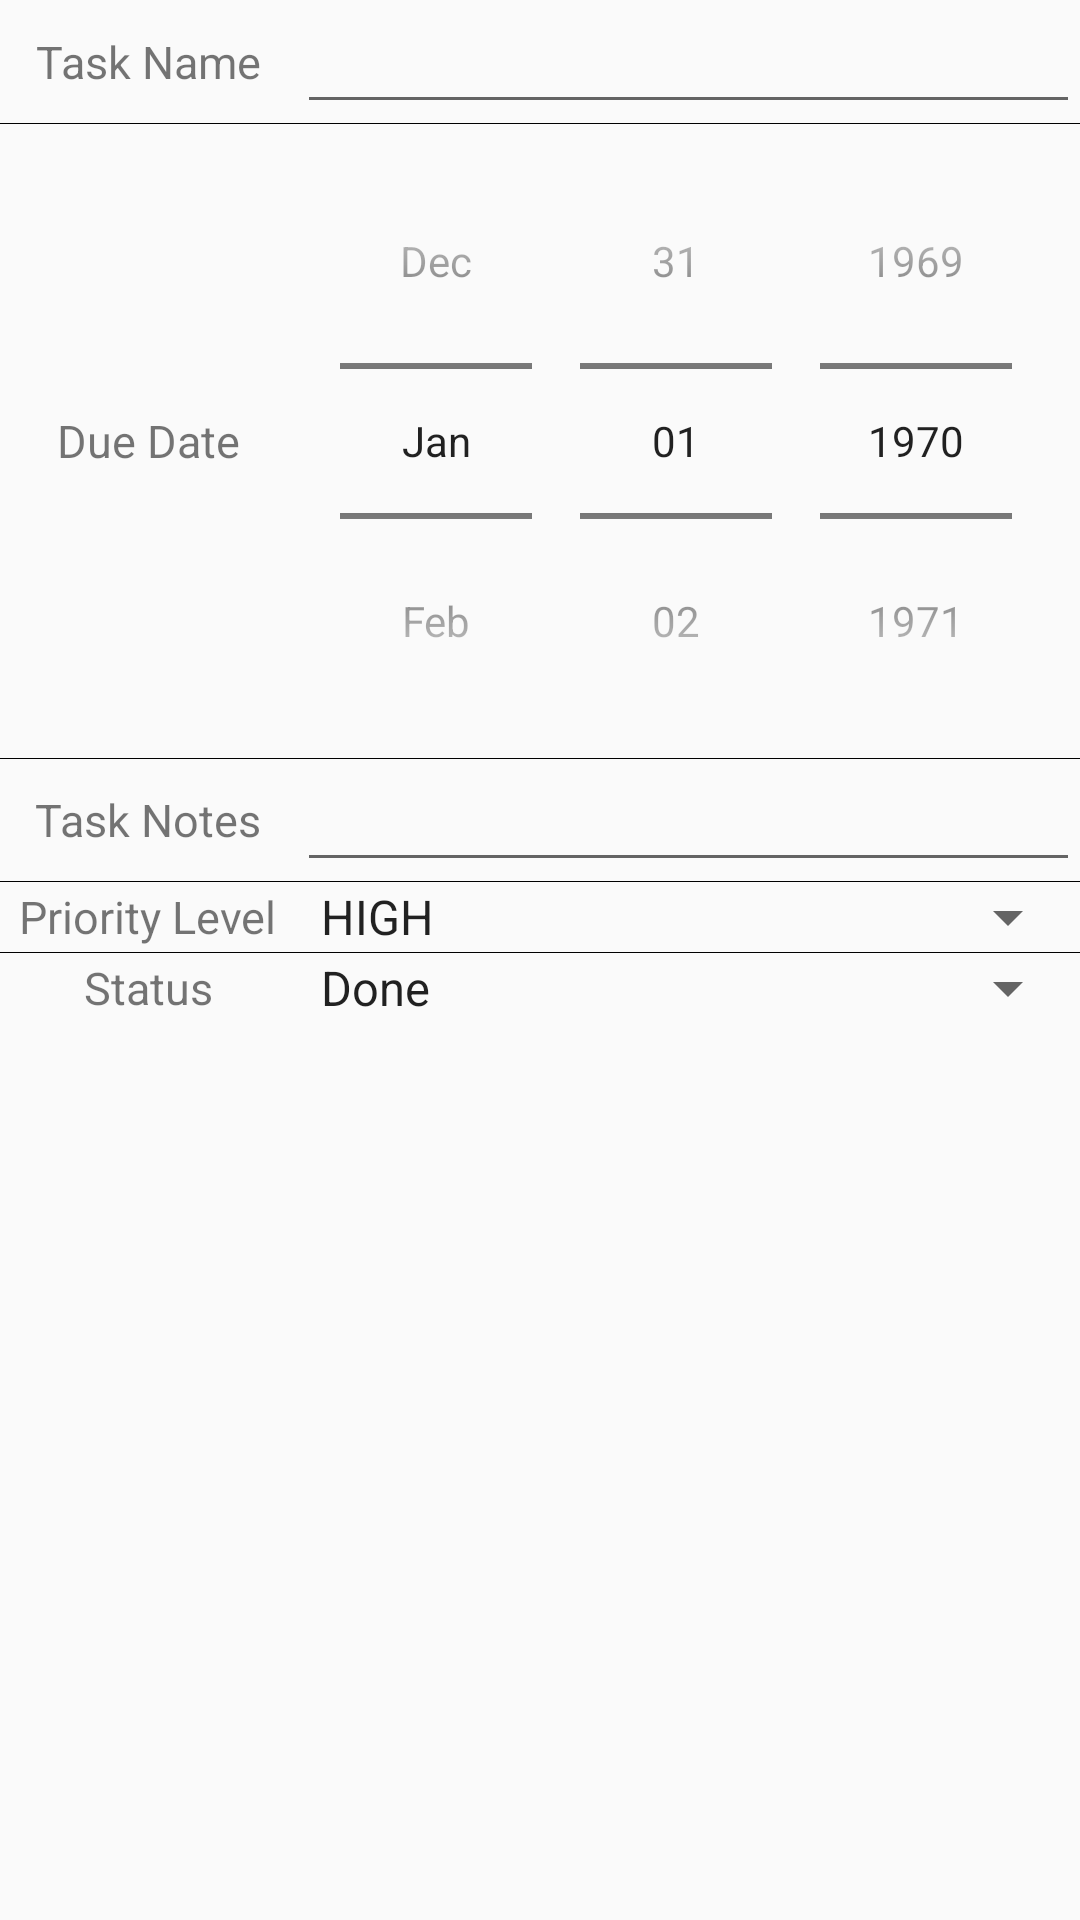

Layout XML and referenced resources for this Android screen:
<!-- AndroidManifest.xml: activity theme Theme.TickActionBarTheme -->
<!-- res/layout/activity_add_item.xml -->
<?xml version="1.0" encoding="utf-8"?>

<TableLayout
    xmlns:android="http://schemas.android.com/apk/res/android"
    xmlns:tools="http://schemas.android.com/tools"
    android:layout_width="match_parent"
    android:layout_height="match_parent"
    android:divider="#000000"
    android:showDividers="middle"
    android:shrinkColumns="*"
    android:stretchColumns="*"
    tools:context="com.todolist.activities.AddItemActivity"
    >

    <TableRow>

        <TextView
            android:id="@+id/tv_task_name"
            android:layout_width="wrap_content"
            android:layout_height="match_parent"
            android:text="Task Name"
            android:textSize="15sp"
            android:layout_gravity="center"
            android:gravity="center_vertical"/>

        <EditText
            android:id="@+id/et_task_name"
            android:layout_width="wrap_content"
            android:layout_height="match_parent"/>
    </TableRow>


    
        
        
        

    <TableRow>

        <TextView
            android:id="@+id/tv_due_date"
            android:layout_width="match_parent"
            android:layout_height="match_parent"
            android:text="Due Date"
            android:textSize="15sp"
            android:layout_gravity="center"
            android:gravity="center_vertical"/>

        <DatePicker
            android:id="@+id/dp_due_date"
            android:layout_width="wrap_content"
            android:layout_height="match_parent"
            android:calendarViewShown="false"
            android:datePickerMode="spinner"
            />
    </TableRow>

    
        
        
        

    <TableRow>

        <TextView
            android:id="@+id/tv_task_notes"
            android:layout_width="wrap_content"
            android:layout_height="match_parent"
            android:text="Task Notes"
            android:textSize="15sp"
            android:layout_gravity="center"
            android:gravity="center_vertical"/>

        <EditText
            android:id="@+id/et_task_notes"
            android:layout_width="wrap_content"
            android:layout_height="match_parent"
            android:inputType="text"/>
    </TableRow>
    <TableRow>

        <TextView
            android:id="@+id/tv_priority_level"
            android:layout_width="wrap_content"
            android:layout_height="match_parent"
            android:text="Priority Level"
            android:textSize="15sp"
            android:layout_gravity="center"
            android:gravity="center_vertical"/>

        <Spinner
            android:layout_width="match_parent"
            android:layout_height="wrap_content"
            android:id="@+id/sp_priority_level"
            android:entries="@array/priority_level"
            android:dropDownWidth="match_parent"/>


    </TableRow>
    <TableRow>
        <TextView
            android:id="@+id/tv_status"
            android:layout_width="wrap_content"
            android:layout_height="match_parent"
            android:text="Status"
            android:textSize="15sp"
            android:layout_gravity="center"
            android:gravity="center_vertical"/>

        <Spinner
            android:layout_width="match_parent"
            android:layout_height="wrap_content"
            android:id="@+id/sp_status"
            android:entries="@array/status"
            android:dropDownWidth="match_parent"/>
    </TableRow>
</TableLayout>
<!-- resources referenced by this layout -->
<resources>
  <string-array name="priority_level">
          <item>HIGH</item>
          <item>MEDIUM</item>
          <item>LOW</item>
      </string-array>
  <string-array name="status">
          <item>Done</item>
          <item>To-Do</item>
      </string-array>
  <style name="Theme.TickActionBarTheme" parent="AppTheme">
          <item name="android:homeAsUpIndicator">@drawable/ic_tick</item>
          <item name="homeAsUpIndicator">@drawable/ic_tick</item>
      </style>
  <style name="AppTheme" parent="Theme.AppCompat.Light.DarkActionBar">
          
          <item name="colorPrimary">@color/colorPrimary</item>
          <item name="colorPrimaryDark">@color/colorPrimaryDark</item>
          <item name="colorAccent">@color/colorAccent</item>
      </style>
  <!-- not gathered from this repository: default colours our renderer supplied (Android Studio template values) -->
  <color name="colorPrimary">#FF6200EE</color>
  <color name="colorPrimaryDark">#FF3700B3</color>
  <color name="colorAccent">#FF03DAC5</color>
</resources>
